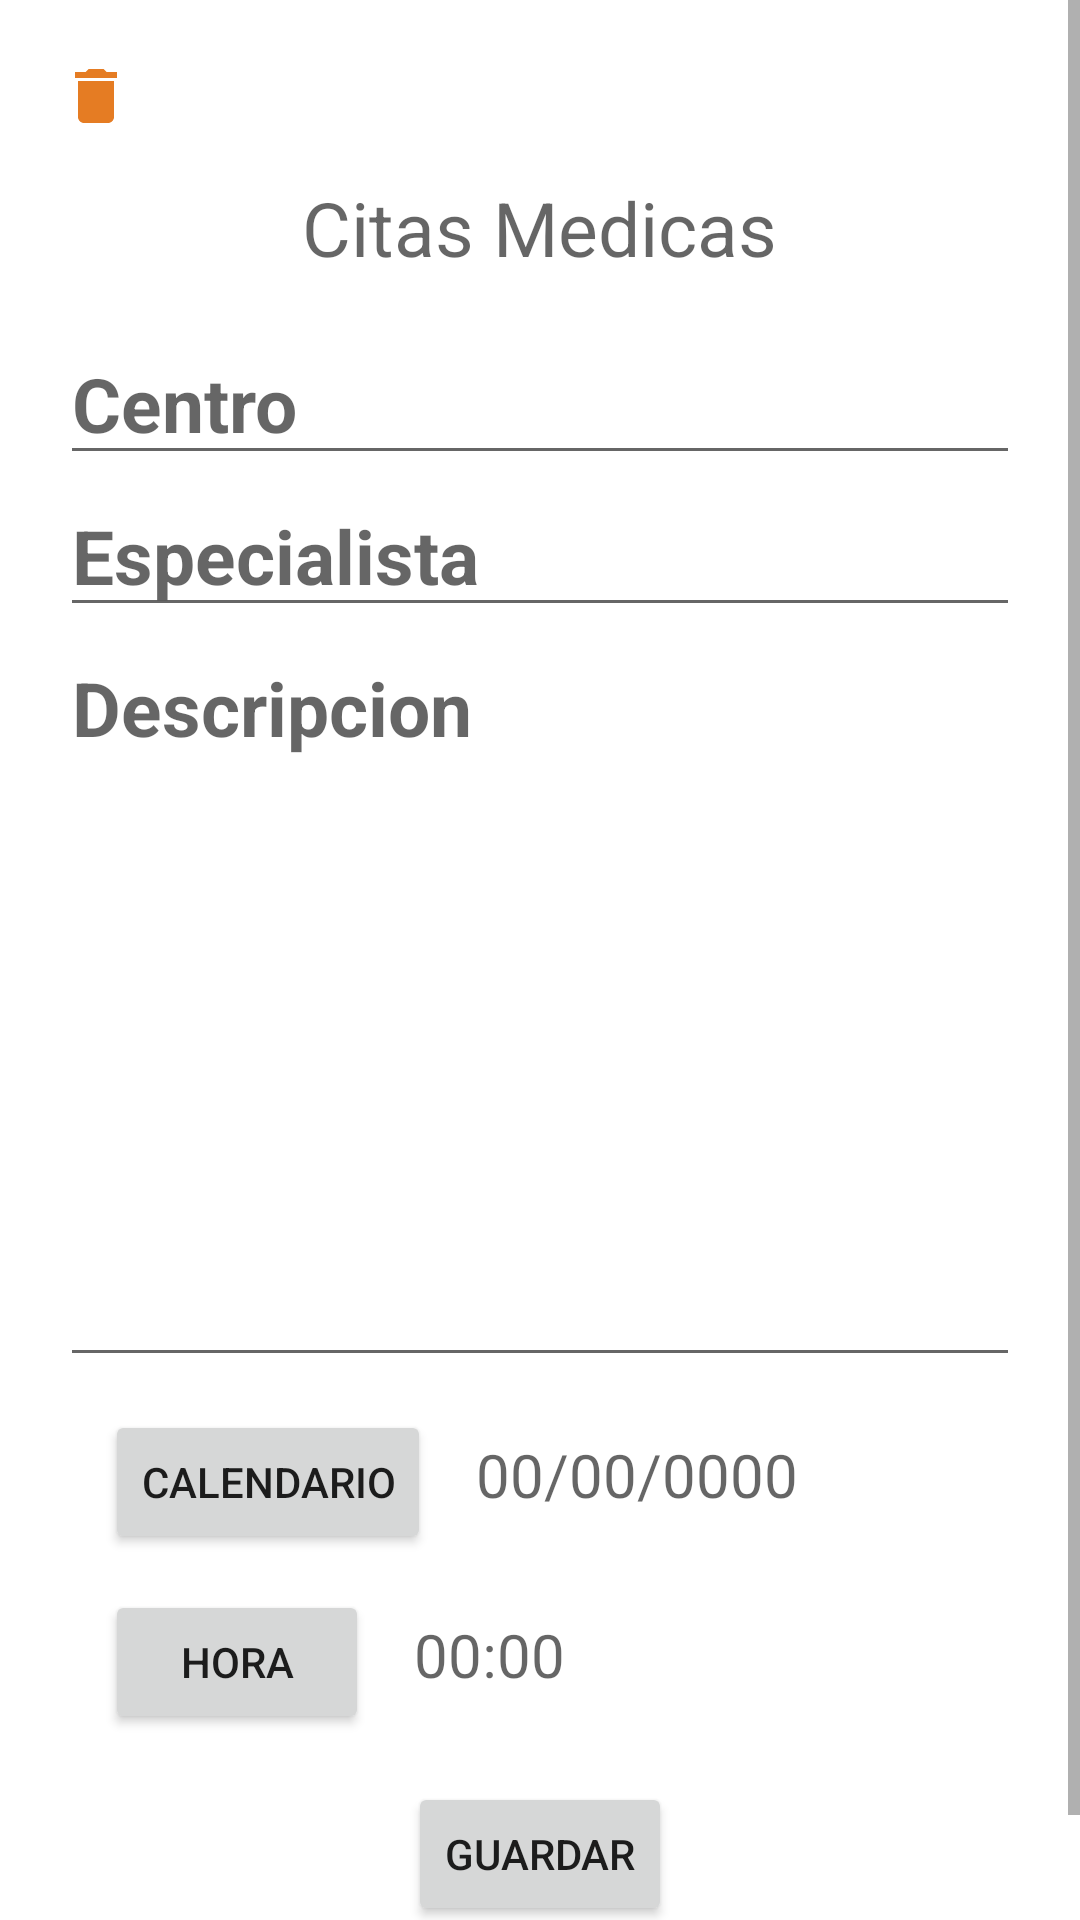

Produce the Android XML layout that renders to this screen, including the resource entries it uses.
<!-- AndroidManifest.xml: application theme Theme.Planing1 -->
<!-- res/layout/activity_citas_medicas.xml -->
<?xml version="1.0" encoding="utf-8"?>
<ScrollView xmlns:android="http://schemas.android.com/apk/res/android"
    xmlns:app="http://schemas.android.com/apk/res-auto"
    xmlns:tools="http://schemas.android.com/tools"
    android:layout_width="match_parent"
    android:layout_height="match_parent"
    tools:context=".lista.CitasMedicas">

    <androidx.appcompat.widget.LinearLayoutCompat
        android:layout_width="match_parent"
        android:layout_height="wrap_content"
        android:orientation="vertical"
        android:padding="20dp">

        <TextView
            android:id="@+id/borrarNotaCitasMedicas"
            android:drawableStart="@drawable/ic_borrar"
            android:layout_width="wrap_content"
            android:layout_height="wrap_content" />
        <androidx.appcompat.widget.LinearLayoutCompat
            android:layout_width="match_parent"
            android:layout_height="wrap_content"
            android:gravity="center"
            android:padding="15dp">
            <TextView
                android:id="@+id/notaCitasMedicas"
                android:hint="Citas Medicas"
                android:textSize="25dp"
                android:textColor="@color/colorCuarto"
                android:layout_gravity="center"
                android:layout_width="wrap_content"
                android:layout_height="wrap_content" />
        </androidx.appcompat.widget.LinearLayoutCompat>


        <EditText
            android:id="@+id/centroET"
            android:hint="Centro"
            android:textSize="25sp"
            android:textStyle="bold"
            android:layout_width="match_parent"
            android:layout_height="wrap_content"
            android:autofillHints="" />

        <EditText
            android:id="@+id/especialistaET"
            android:hint="Especialista"
            android:textSize="25sp"
            android:textStyle="bold"
            android:layout_width="match_parent"
            android:layout_height="wrap_content"
            android:autofillHints="" />
        <EditText
            android:id="@+id/descripcionMedicaEt"
            android:hint="Descripcion"
            android:textSize="25sp"
            android:minHeight="250dp"
            android:gravity="start"
            android:textStyle="bold"
            android:layout_width="match_parent"
            android:layout_height="wrap_content"
            android:autofillHints="" />

        <androidx.appcompat.widget.LinearLayoutCompat
            android:layout_width="match_parent"
            android:layout_height="wrap_content"
            android:layout_marginTop="10dp"
            android:orientation="horizontal"
            android:padding="1dp"
            android:paddingStart="15dp">

            <Button
                android:id="@+id/btnCalendarioCitasMedicasXml"
                android:text="@string/btnCalendario"
                app:icon="@drawable/ic_bcalendario"
                android:layout_width="wrap_content"
                android:layout_height="wrap_content"/>

            <TextView
                android:id="@+id/tVfechaCitasMedicasXml"
                android:hint="@string/fecha"
                android:textSize="20sp"
                android:layout_marginStart="15dp"
                android:layout_width="wrap_content"
                android:layout_height="wrap_content"/>

        </androidx.appcompat.widget.LinearLayoutCompat>
        <androidx.appcompat.widget.LinearLayoutCompat
            android:layout_width="match_parent"
            android:layout_height="wrap_content"
            android:layout_marginTop="10dp"
            android:orientation="horizontal"
            android:padding="1dp"
            android:paddingStart="15dp">

            <Button
                android:id="@+id/btnHoraCitasMedicasXml"
                android:text="@string/btnHora"
                app:icon="@drawable/ic_hour"
                android:layout_width="wrap_content"
                android:layout_height="wrap_content"/>

            <TextView
                android:id="@+id/tVhoraCitasMedicasXml"
                android:hint="@string/hora"
                android:textSize="20sp"
                android:layout_marginStart="15dp"
                android:layout_width="wrap_content"
                android:layout_height="wrap_content"/>

        </androidx.appcompat.widget.LinearLayoutCompat>

        <androidx.appcompat.widget.LinearLayoutCompat
            android:layout_width="match_parent"
            android:layout_height="wrap_content"
            android:gravity="center"
            android:paddingStart="15dp"
            android:padding="15dp">
            <Button
                android:id="@+id/btnGuardarCitaMedica"
                android:text="@string/btnGuardar"
                app:icon="@drawable/ic_guardar"
                android:layout_width="wrap_content"
                android:layout_height="wrap_content"/>
        </androidx.appcompat.widget.LinearLayoutCompat>

    </androidx.appcompat.widget.LinearLayoutCompat>
</ScrollView>
<!-- resources referenced by this layout -->
<resources>
  <color name="colorCuarto">#F8F1F1</color>
  <!-- drawable ic_bcalendario (drawable) -->
  <vector android:height="24dp" android:tint="@color/colorSecundando"
      android:viewportHeight="24" android:viewportWidth="24"
      android:width="24dp" xmlns:android="http://schemas.android.com/apk/res/android">
      <path android:fillColor="@android:color/white" android:pathData="M19,4h-1V2h-2v2H8V2H6v2H5C3.89,4 3.01,4.9 3.01,6L3,20c0,1.1 0.89,2 2,2h14c1.1,0 2,-0.9 2,-2V6C21,4.9 20.1,4 19,4zM19,20H5V10h14V20zM9,14H7v-2h2V14zM13,14h-2v-2h2V14zM17,14h-2v-2h2V14zM9,18H7v-2h2V18zM13,18h-2v-2h2V18zM17,18h-2v-2h2V18z"/>
  </vector>
  <!-- drawable ic_borrar (drawable) -->
  <vector android:height="24dp" android:tint="@color/colorSecundando"
      android:viewportHeight="24" android:viewportWidth="24"
      android:width="24dp" xmlns:android="http://schemas.android.com/apk/res/android">
      <path android:fillColor="@android:color/white" android:pathData="M6,19c0,1.1 0.9,2 2,2h8c1.1,0 2,-0.9 2,-2V7H6v12zM19,4h-3.5l-1,-1h-5l-1,1H5v2h14V4z"/>
  </vector>
  <!-- drawable ic_hour (drawable) -->
  <vector android:height="24dp" android:tint="#CCCCCC"
      android:viewportHeight="24" android:viewportWidth="24"
      android:width="24dp" xmlns:android="http://schemas.android.com/apk/res/android">
      <path android:fillColor="@android:color/white" android:pathData="M18,22l-0.01,-6L14,12l3.99,-4.01L18,2H6v6l4,4l-4,3.99V22H18zM8,7.5V4h8v3.5l-4,4L8,7.5z"/>
  </vector>
  <string name="btnCalendario">Calendario</string>
  <string name="btnGuardar">Guardar</string>
  
      //menuNotas
  <string name="btnHora">Hora</string>
  <string name="fecha">00/00/0000</string>
  <string name="hora">00:00</string>
  <style name="Theme.Planing1" parent="Theme.MaterialComponents.DayNight.DarkActionBar">
          
          <item name="colorPrimary">@color/colorTercero</item>
          <item name="colorPrimaryVariant">@color/colorTercero</item>
          <item name="colorOnPrimary">@color/colorCuarto</item>
          
          <item name="colorSecondary">@color/colorSecundando</item>
          <item name="colorSecondaryVariant">@color/colorSecundando</item>
          <item name="colorOnSecondary">@color/colorPrimero</item>
          
          <item name="android:statusBarColor">?attr/colorPrimaryVariant</item>
          
      </style>
  <color name="colorSecundando">#E57C23</color>
  <color name="colorTercero">#E8AA42</color>
  <color name="colorPrimero">#025464</color>
</resources>
